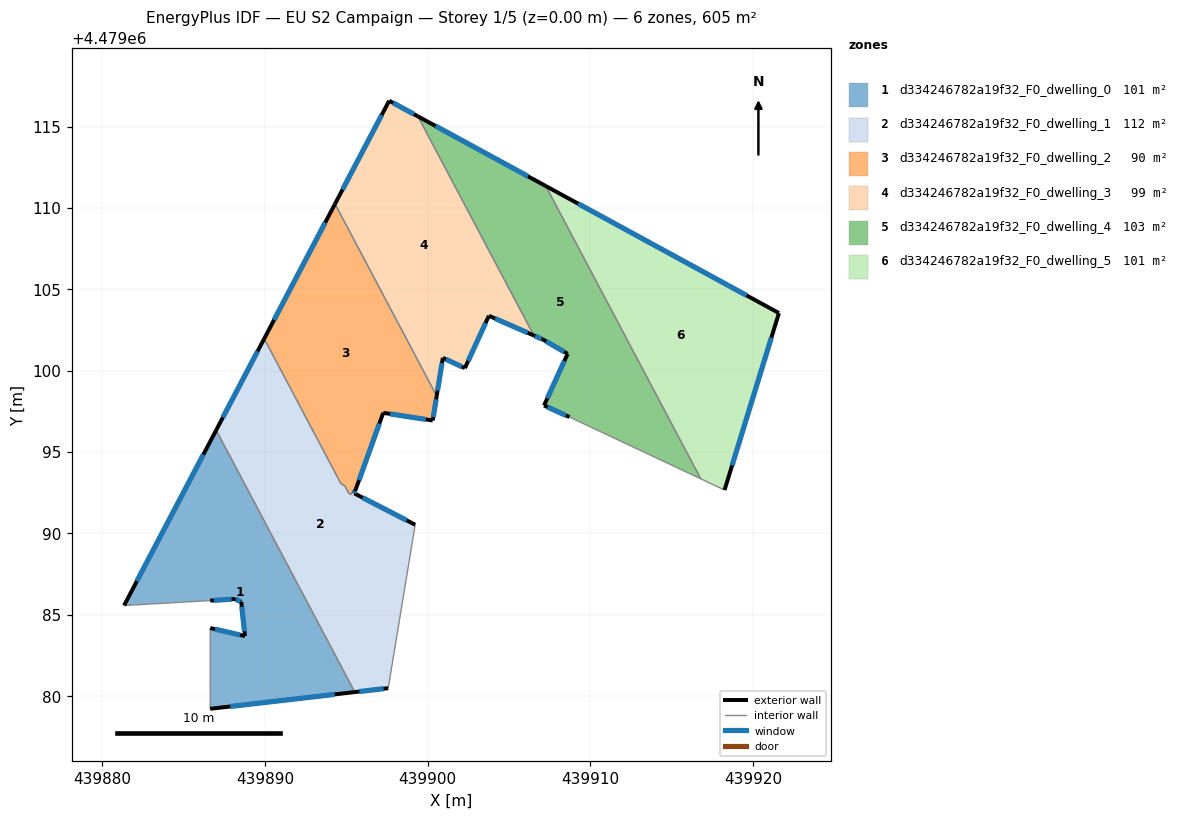
=== STOREY PLAN SPEC (per zone: floor XY polygon, exterior-wall plan segments, windows/doors) ===
zone 1: d334246782a19f32_F0_dwelling_0  (100.8 m²)
  floor: (439887.00, 4479096.34) (439895.52, 4479080.25) (439886.63, 4479079.22) (439886.64, 4479084.18) (439888.77, 4479083.69) (439888.54, 4479085.79) (439888.16, 4479085.97) (439886.63, 4479085.87) (439881.34, 4479085.57)
  exterior wall: (439888.16, 4479085.97) – (439888.54, 4479085.79)  [0.4 m]
    window: (439888.21, 4479085.94) – (439888.49, 4479085.81)  [0.7 m²]
  exterior wall: (439886.63, 4479085.87) – (439888.16, 4479085.97)  [1.5 m]
    window: (439886.84, 4479085.88) – (439887.95, 4479085.95)  [2.4 m²]
  exterior wall: (439887.00, 4479096.34) – (439881.34, 4479085.57)  [12.2 m]
    window: (439886.21, 4479094.85) – (439882.12, 4479087.06)  [19.1 m²]
  exterior wall: (439886.63, 4479079.22) – (439895.52, 4479080.25)  [8.9 m]
    window: (439887.86, 4479079.36) – (439894.28, 4479080.11)  [14.0 m²]
  exterior wall: (439888.77, 4479083.69) – (439886.64, 4479084.18)  [2.2 m]
    window: (439888.47, 4479083.76) – (439886.93, 4479084.11)  [3.4 m²]
  exterior wall: (439888.54, 4479085.79) – (439888.77, 4479083.69)  [2.1 m]
    window: (439888.57, 4479085.50) – (439888.74, 4479083.98)  [3.3 m²]
  interior walls: 3
zone 2: d334246782a19f32_F0_dwelling_1  (112.0 m²)
  floor: (439889.95, 4479101.96) (439894.67, 4479093.05) (439894.90, 4479092.93) (439895.15, 4479092.46) (439895.30, 4479092.38) (439895.40, 4479092.67) (439895.54, 4479092.60) (439895.49, 4479092.46) (439899.23, 4479090.53) (439897.57, 4479080.49) (439895.52, 4479080.25) (439887.00, 4479096.34)
  exterior wall: (439899.23, 4479090.53) – (439895.49, 4479092.46)  [4.2 m]
    window: (439898.71, 4479090.80) – (439896.01, 4479092.19)  [6.6 m²]
  exterior wall: (439895.52, 4479080.25) – (439897.57, 4479080.49)  [2.1 m]
    window: (439895.80, 4479080.28) – (439897.28, 4479080.45)  [3.2 m²]
  exterior wall: (439889.95, 4479101.96) – (439887.00, 4479096.34)  [6.3 m]
    window: (439889.54, 4479101.18) – (439887.41, 4479097.12)  [9.9 m²]
  exterior wall: (439895.49, 4479092.46) – (439895.54, 4479092.60)  [0.2 m]
    window: (439895.49, 4479092.48) – (439895.53, 4479092.58)  [0.2 m²]
  interior walls: 8
zone 3: d334246782a19f32_F0_dwelling_2  (89.6 m²)
  floor: (439894.30, 4479110.25) (439900.55, 4479098.44) (439900.30, 4479096.94) (439897.26, 4479097.41) (439895.54, 4479092.60) (439895.40, 4479092.67) (439895.30, 4479092.38) (439895.15, 4479092.46) (439894.90, 4479092.93) (439894.67, 4479093.05) (439889.95, 4479101.96)
  exterior wall: (439894.30, 4479110.25) – (439889.95, 4479101.96)  [9.4 m]
    window: (439893.70, 4479109.10) – (439890.55, 4479103.11)  [14.6 m²]
  exterior wall: (439900.30, 4479096.94) – (439900.55, 4479098.44)  [1.5 m]
    window: (439900.34, 4479097.15) – (439900.51, 4479098.23)  [2.4 m²]
  exterior wall: (439897.26, 4479097.41) – (439900.30, 4479096.94)  [3.1 m]
    window: (439897.69, 4479097.34) – (439899.88, 4479097.00)  [4.8 m²]
  exterior wall: (439895.54, 4479092.60) – (439897.26, 4479097.41)  [5.1 m]
    window: (439895.78, 4479093.27) – (439897.02, 4479096.74)  [8.0 m²]
  interior walls: 7
zone 4: d334246782a19f32_F0_dwelling_3  (98.6 m²)
  floor: (439899.40, 4479115.62) (439906.52, 4479102.16) (439903.76, 4479103.37) (439902.28, 4479100.15) (439900.93, 4479100.78) (439900.55, 4479098.44) (439894.30, 4479110.25) (439897.63, 4479116.58)
  exterior wall: (439900.93, 4479100.78) – (439902.28, 4479100.15)  [1.5 m]
    window: (439901.12, 4479100.70) – (439902.09, 4479100.24)  [2.3 m²]
  exterior wall: (439900.55, 4479098.44) – (439900.93, 4479100.78)  [2.4 m]
    window: (439900.60, 4479098.77) – (439900.88, 4479100.46)  [3.7 m²]
  exterior wall: (439897.63, 4479116.58) – (439894.30, 4479110.25)  [7.2 m]
    window: (439897.17, 4479115.71) – (439894.76, 4479111.13)  [11.2 m²]
  exterior wall: (439899.40, 4479115.62) – (439897.63, 4479116.58)  [2.0 m]
    window: (439899.15, 4479115.76) – (439897.88, 4479116.45)  [3.1 m²]
  exterior wall: (439903.76, 4479103.37) – (439906.52, 4479102.16)  [3.0 m]
    window: (439904.14, 4479103.20) – (439906.14, 4479102.33)  [4.7 m²]
  exterior wall: (439902.28, 4479100.15) – (439903.76, 4479103.37)  [3.5 m]
    window: (439902.48, 4479100.60) – (439903.55, 4479102.92)  [5.5 m²]
  interior walls: 2
zone 5: d334246782a19f32_F0_dwelling_4  (103.0 m²)
  floor: (439907.26, 4479111.34) (439916.78, 4479093.35) (439908.71, 4479097.15) (439907.15, 4479097.86) (439908.59, 4479101.03) (439907.06, 4479101.92) (439906.52, 4479102.16) (439899.40, 4479115.62)
  exterior wall: (439906.52, 4479102.16) – (439907.06, 4479101.92)  [0.6 m]
    window: (439906.60, 4479102.13) – (439906.98, 4479101.96)  [0.9 m²]
  exterior wall: (439907.26, 4479111.34) – (439899.40, 4479115.62)  [8.9 m]
    window: (439906.16, 4479111.94) – (439900.49, 4479115.03)  [14.0 m²]
  exterior wall: (439907.15, 4479097.86) – (439908.71, 4479097.15)  [1.7 m]
    window: (439907.36, 4479097.76) – (439908.49, 4479097.25)  [2.7 m²]
  exterior wall: (439908.59, 4479101.03) – (439907.15, 4479097.86)  [3.5 m]
    window: (439908.39, 4479100.59) – (439907.35, 4479098.30)  [5.5 m²]
  exterior wall: (439907.06, 4479101.92) – (439908.59, 4479101.03)  [1.8 m]
    window: (439907.27, 4479101.80) – (439908.38, 4479101.16)  [2.8 m²]
  interior walls: 3
zone 6: d334246782a19f32_F0_dwelling_5  (100.8 m²)
  floor: (439921.58, 4479103.54) (439918.24, 4479092.66) (439916.78, 4479093.35) (439907.26, 4479111.34)
  exterior wall: (439921.58, 4479103.54) – (439907.26, 4479111.34)  [16.3 m]
    window: (439919.59, 4479104.62) – (439909.24, 4479110.26)  [25.5 m²]
  exterior wall: (439918.24, 4479092.66) – (439921.58, 4479103.54)  [11.4 m]
    window: (439918.70, 4479094.17) – (439921.12, 4479102.03)  [17.8 m²]
  interior walls: 2

=== DERIVED (storey summary) ===
Building: EU S2 Campaign
Storey: 1 of 5  (floor level z = 0.00 m)
Storey gross floor area: 604.8 m²
Zones on this storey: 6
  - d334246782a19f32_F0_dwelling_0: floor 100.8 m²; exterior wall 27.4 m (82.1 m²); 6 window(s) 42.9 m²; WWR 52.2%
  - d334246782a19f32_F0_dwelling_1: floor 112.0 m²; exterior wall 12.8 m (38.3 m²); 4 window(s) 20.0 m²; WWR 52.2%
  - d334246782a19f32_F0_dwelling_2: floor 89.6 m²; exterior wall 19.1 m (57.2 m²); 4 window(s) 29.8 m²; WWR 52.2%
  - d334246782a19f32_F0_dwelling_3: floor 98.6 m²; exterior wall 19.6 m (58.8 m²); 6 window(s) 30.7 m²; WWR 52.2%
  - d334246782a19f32_F0_dwelling_4: floor 103.0 m²; exterior wall 16.5 m (49.6 m²); 5 window(s) 25.9 m²; WWR 52.2%
  - d334246782a19f32_F0_dwelling_5: floor 100.8 m²; exterior wall 27.7 m (83.1 m²); 2 window(s) 43.4 m²; WWR 52.2%
Zone adjacency (shared interzone walls):
  - d334246782a19f32_F0_dwelling_0 ↔ d334246782a19f32_F0_dwelling_1
  - d334246782a19f32_F0_dwelling_1 ↔ d334246782a19f32_F0_dwelling_2
  - d334246782a19f32_F0_dwelling_2 ↔ d334246782a19f32_F0_dwelling_3
  - d334246782a19f32_F0_dwelling_3 ↔ d334246782a19f32_F0_dwelling_4
  - d334246782a19f32_F0_dwelling_4 ↔ d334246782a19f32_F0_dwelling_5